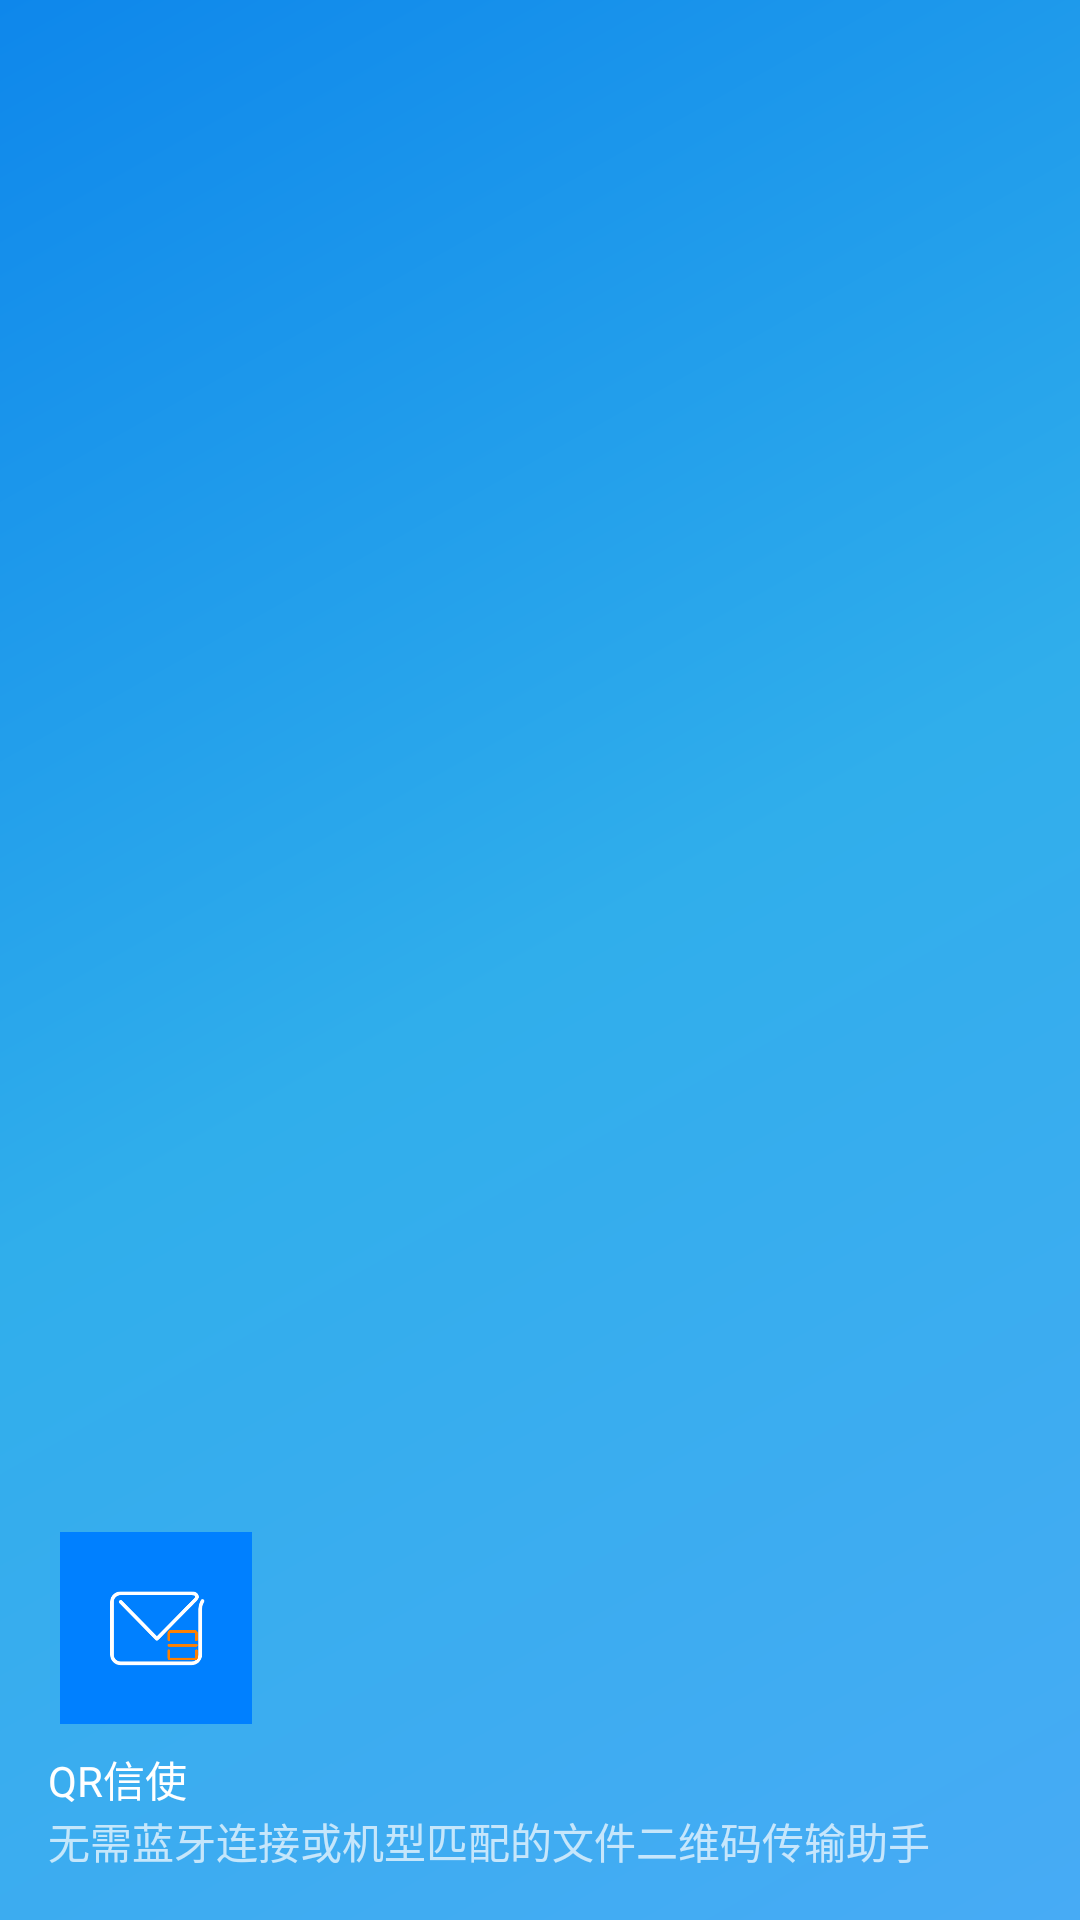

Reconstruct the res/layout file that produces this screen, plus the resources it refers to.
<!-- AndroidManifest.xml: application theme Theme.QRMessager -->
<!-- res/layout/nav_header_main.xml -->
<?xml version="1.0" encoding="utf-8"?>
<LinearLayout xmlns:android="http://schemas.android.com/apk/res/android"
    xmlns:app="http://schemas.android.com/apk/res-auto"
    android:layout_width="match_parent"
    android:layout_height="@dimen/nav_header_height"
    android:background="@drawable/side_nav_bar"
    android:gravity="bottom"
    android:orientation="vertical"
    android:paddingLeft="@dimen/activity_horizontal_margin"
    android:paddingTop="@dimen/activity_vertical_margin"
    android:paddingRight="@dimen/activity_horizontal_margin"
    android:paddingBottom="@dimen/activity_vertical_margin"
    android:theme="@style/ThemeOverlay.AppCompat.Dark">

    <ImageView
        android:id="@+id/imageView"
        android:layout_width="72dp"
        android:layout_height="72dp"
        android:layout_marginTop="16dp"
        android:paddingTop="@dimen/nav_header_vertical_spacing"
        app:srcCompat="@drawable/ic_launcher" />

    <TextView
        android:layout_width="match_parent"
        android:layout_height="wrap_content"
        android:paddingTop="@dimen/nav_header_vertical_spacing"
        android:text="@string/nav_header_title"
        android:textAppearance="@style/TextAppearance.AppCompat.Body1" />

    <TextView
        android:id="@+id/textView"
        android:layout_width="wrap_content"
        android:layout_height="wrap_content"
        android:text="@string/nav_header_subtitle" />
</LinearLayout>
<!-- resources referenced by this layout -->
<resources>
  <dimen name="activity_horizontal_margin">16dp</dimen>
  <dimen name="activity_vertical_margin">16dp</dimen>
  <dimen name="nav_header_height">224dp</dimen>
  <dimen name="nav_header_vertical_spacing">8dp</dimen>
  <!-- drawable ic_launcher: png bitmap (drawable, 30058 bytes) -->
  <!-- drawable side_nav_bar (drawable) -->
  <shape xmlns:android="http://schemas.android.com/apk/res/android"
      android:shape="rectangle">
      <gradient
          android:angle="135"
          android:centerColor="#30aeeb"
          android:endColor="#0e87eb"
          android:startColor="#47abf5"
          android:type="linear" />
  </shape>
  <string name="nav_header_subtitle">无需蓝牙连接或机型匹配的文件二维码传输助手</string>
  <string name="nav_header_title">QR信使</string>
  <style name="Theme.QRMessager" parent="Theme.AppCompat.Light.NoActionBar">
          
          <item name="colorPrimary">@color/blue</item>
          <item name="colorPrimaryVariant">@color/purple_700</item>
          <item name="colorOnPrimary">@color/white</item>
          
          <item name="colorSecondary">@color/teal_200</item>
          <item name="colorSecondaryVariant">@color/teal_700</item>
          <item name="colorOnSecondary">@color/black</item>
          
          <item name="android:statusBarColor" tools:targetApi="l">@color/black_overlay</item>
          
      </style>
  <color name="blue">#06b0f9</color>
  <color name="purple_700">#FF3700B3</color>
  <color name="white">#FFFFFFFF</color>
  <color name="teal_200">#FF03DAC5</color>
  <color name="teal_700">#FF018786</color>
  <color name="black">#FF000000</color>
  <color name="black_overlay">#66000000</color>
</resources>
